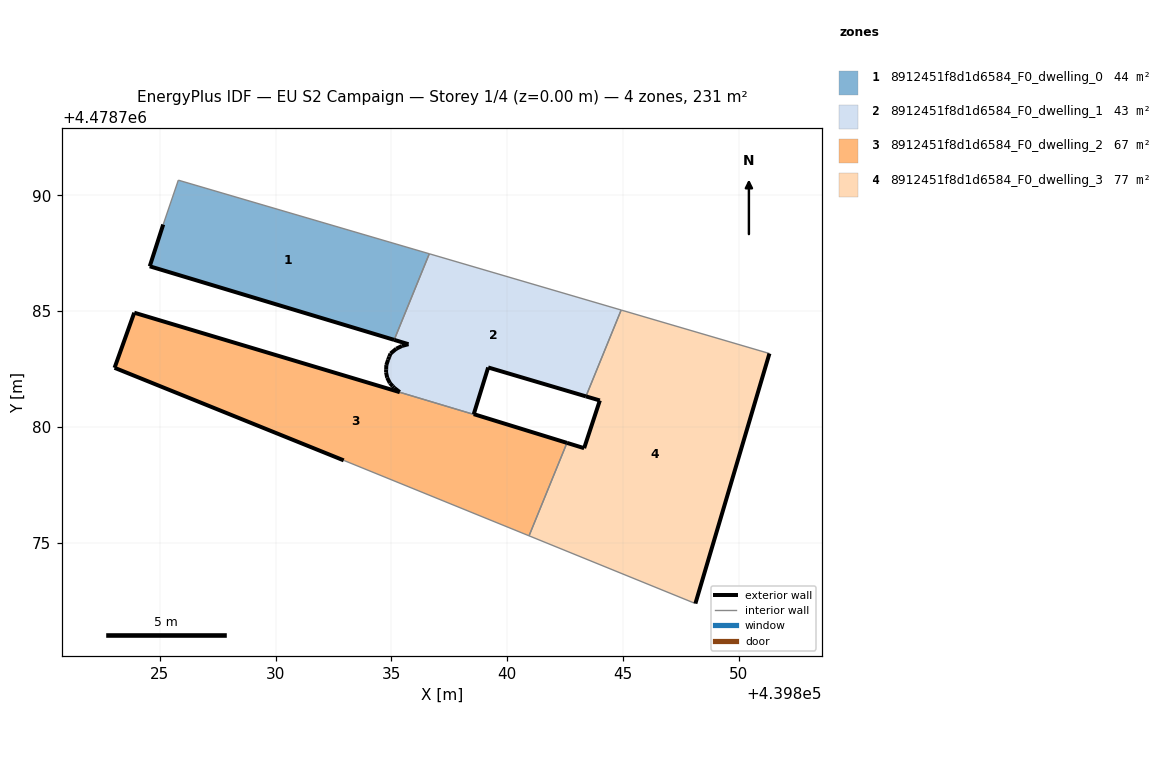
=== STOREY PLAN SPEC (per zone: floor XY polygon, exterior-wall plan segments, windows/doors) ===
zone 1: 8912451f8d1d6584_F0_dwelling_0  (44.2 m²)
  floor: (439835.12, 4478783.76) (439836.64, 4478787.48) (439825.80, 4478790.66) (439825.14, 4478788.74) (439824.56, 4478786.93)
  exterior wall: (439835.12, 4478783.76) – (439824.56, 4478786.93)  [11.0 m]
  exterior wall: (439824.56, 4478786.93) – (439825.14, 4478788.74)  [1.9 m]
  interior walls: 3
zone 2: 8912451f8d1d6584_F0_dwelling_1  (43.0 m²)
  floor: (439843.40, 4478781.32) (439844.92, 4478785.05) (439836.64, 4478787.48) (439835.12, 4478783.76) (439835.74, 4478783.57) (439835.46, 4478783.50) (439835.21, 4478783.38) (439834.96, 4478783.17) (439834.91, 4478783.03) (439834.86, 4478782.90) (439834.78, 4478782.67) (439834.77, 4478782.49) (439834.77, 4478782.36) (439834.82, 4478782.12) (439834.93, 4478781.89) (439835.06, 4478781.76) (439835.12, 4478781.68) (439835.36, 4478781.50) (439835.57, 4478781.43) (439838.56, 4478780.55) (439839.18, 4478782.57)
  exterior wall: (439834.78, 4478782.67) – (439834.86, 4478782.90)  [0.2 m]
  exterior wall: (439834.86, 4478782.90) – (439834.91, 4478783.03)  [0.1 m]
  exterior wall: (439834.91, 4478783.03) – (439834.96, 4478783.17)  [0.1 m]
  exterior wall: (439834.96, 4478783.17) – (439835.21, 4478783.38)  [0.3 m]
  exterior wall: (439835.21, 4478783.38) – (439835.46, 4478783.50)  [0.3 m]
  exterior wall: (439835.46, 4478783.50) – (439835.74, 4478783.57)  [0.3 m]
  exterior wall: (439835.74, 4478783.57) – (439835.12, 4478783.76)  [0.6 m]
  exterior wall: (439843.40, 4478781.32) – (439839.18, 4478782.57)  [4.4 m]
  exterior wall: (439839.18, 4478782.57) – (439838.56, 4478780.55)  [2.1 m]
  exterior wall: (439838.56, 4478780.55) – (439838.55, 4478780.54)  [0.0 m]
  exterior wall: (439835.35, 4478781.50) – (439835.36, 4478781.50)  [0.0 m]
  exterior wall: (439835.12, 4478781.69) – (439835.12, 4478781.68)  [0.0 m]
  exterior wall: (439835.12, 4478781.69) – (439835.06, 4478781.76)  [0.1 m]
  exterior wall: (439835.06, 4478781.76) – (439834.93, 4478781.89)  [0.2 m]
  exterior wall: (439834.93, 4478781.89) – (439834.82, 4478782.12)  [0.3 m]
  exterior wall: (439834.82, 4478782.12) – (439834.77, 4478782.36)  [0.2 m]
  exterior wall: (439834.77, 4478782.36) – (439834.77, 4478782.49)  [0.1 m]
  exterior wall: (439834.77, 4478782.49) – (439834.78, 4478782.67)  [0.2 m]
  exterior wall: (439835.35, 4478781.51) – (439835.12, 4478781.68)  [0.3 m]
  interior walls: 6
zone 3: 8912451f8d1d6584_F0_dwelling_2  (66.6 m²)
  floor: (439840.94, 4478775.29) (439842.58, 4478779.31) (439838.56, 4478780.55) (439838.55, 4478780.54) (439835.57, 4478781.43) (439835.36, 4478781.49) (439835.35, 4478781.50) (439823.89, 4478784.93) (439823.04, 4478782.55) (439832.94, 4478778.55) (439832.99, 4478778.53)
  exterior wall: (439832.94, 4478778.55) – (439823.04, 4478782.55)  [10.7 m]
  exterior wall: (439823.04, 4478782.55) – (439823.89, 4478784.93)  [2.5 m]
  exterior wall: (439823.89, 4478784.93) – (439835.35, 4478781.50)  [12.0 m]
  exterior wall: (439838.56, 4478780.55) – (439838.55, 4478780.54)  [0.0 m]
  exterior wall: (439838.56, 4478780.55) – (439842.58, 4478779.31)  [4.2 m]
  exterior wall: (439838.55, 4478780.55) – (439838.55, 4478780.54)  [0.0 m]
  interior walls: 5
zone 4: 8912451f8d1d6584_F0_dwelling_3  (76.9 m²)
  floor: (439848.13, 4478772.37) (439851.33, 4478783.17) (439844.92, 4478785.05) (439843.40, 4478781.32) (439844.00, 4478781.14) (439843.32, 4478779.08) (439842.58, 4478779.31) (439840.94, 4478775.29)
  exterior wall: (439842.58, 4478779.31) – (439843.32, 4478779.08)  [0.8 m]
  exterior wall: (439843.32, 4478779.08) – (439844.00, 4478781.14)  [2.2 m]
  exterior wall: (439844.00, 4478781.14) – (439843.40, 4478781.32)  [0.6 m]
  exterior wall: (439851.33, 4478783.17) – (439848.13, 4478772.37)  [11.3 m]
  interior walls: 4

=== DERIVED (storey summary) ===
Building: EU S2 Campaign
Storey: 1 of 4  (floor level z = 0.00 m)
Storey gross floor area: 230.7 m²
Zones on this storey: 4
  - 8912451f8d1d6584_F0_dwelling_0: floor 44.2 m²; exterior wall 12.9 m (38.8 m²); WWR 0.0%
  - 8912451f8d1d6584_F0_dwelling_1: floor 43.0 m²; exterior wall 10.0 m (29.9 m²); WWR 0.0%
  - 8912451f8d1d6584_F0_dwelling_2: floor 66.6 m²; exterior wall 29.4 m (88.1 m²); WWR 0.0%
  - 8912451f8d1d6584_F0_dwelling_3: floor 76.9 m²; exterior wall 14.8 m (44.5 m²); WWR 0.0%
Zone adjacency (shared interzone walls):
  - 8912451f8d1d6584_F0_dwelling_0 ↔ 8912451f8d1d6584_F0_dwelling_1
  - 8912451f8d1d6584_F0_dwelling_1 ↔ 8912451f8d1d6584_F0_dwelling_2
  - 8912451f8d1d6584_F0_dwelling_1 ↔ 8912451f8d1d6584_F0_dwelling_3
  - 8912451f8d1d6584_F0_dwelling_2 ↔ 8912451f8d1d6584_F0_dwelling_3